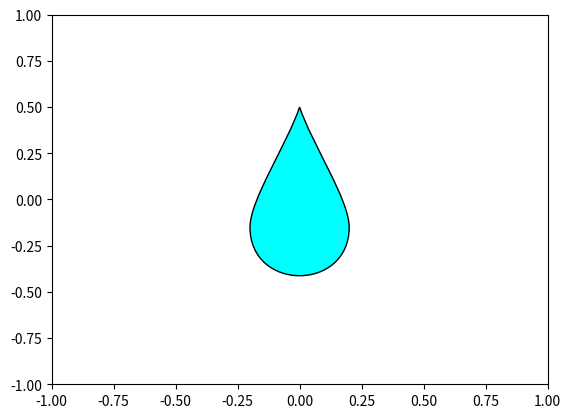

Generate this figure with matplotlib:
import matplotlib.pyplot as plt
from matplotlib.path import Path
import matplotlib.patches as patches
from matplotlib.collections import PatchCollection
import numpy as np


def rotmat(rot):
    d = 2 * np.pi / 360.0  # assume input in degree
    return np.array([[np.cos(d * rot), -np.sin(d * rot)], [np.sin(d * rot), np.cos(d * rot)]])


def droplet(xy=(0.0, 0.0), width=0.4, height=1.0, rot=0.0):

    # convert to x,y being in the middle of the droplet
    x = xy[0] - width / 2.0
    y = xy[1] - height / 2.0

    verts = [
        (x + 0.5 * width, y + height),
        (x + 0.375 * width, y + 0.8 * height),
        (x, y + 0.5 * height),
        (x, y + 0.35 * height),
        (x, y),
        (x + width, y),
        (x + width, y + 0.35 * height),
        (x + width, y + 0.5 * height),
        (x + 0.625 * width, y + 0.8 * height),
        (x + 0.5 * width, y + height),
        (x + 0.5 * width, y + height),
    ]

    # perform rotation
    if rot != 0:
        R = rotmat(rot)
        # subtract xy to rotate around the droplets centre
        # and move it back to xy
        verts = R.dot(np.array(verts - np.array(xy)).T).T + np.array(xy)

    codes = [
        Path.MOVETO,
        Path.CURVE4,
        Path.CURVE4,
        Path.CURVE4,
        Path.CURVE4,
        Path.CURVE4,
        Path.CURVE4,
        Path.CURVE4,
        Path.CURVE4,
        Path.LINETO,
        Path.CLOSEPOLY,
    ]

    return Path(verts, codes)


if __name__ == "__main__":
    fig, ax = plt.subplots()
    patch = patches.PathPatch(droplet(), facecolor="aqua", lw=1)
    ax.add_patch(patch)

    ax.set_xlim(-1, 1)
    ax.set_ylim(-1, 1)

    plt.show()
    # plt.savefig("droplet.png", dpi=300)
    # plt.close(fig)
